Run: headless pygame with SDL's dummy video driver; simulated clock (each Clock.tick advances the game by its frame time, no real sleeping); random seed 0; keys injected as events and as key.get_pressed() state; no mouse input.
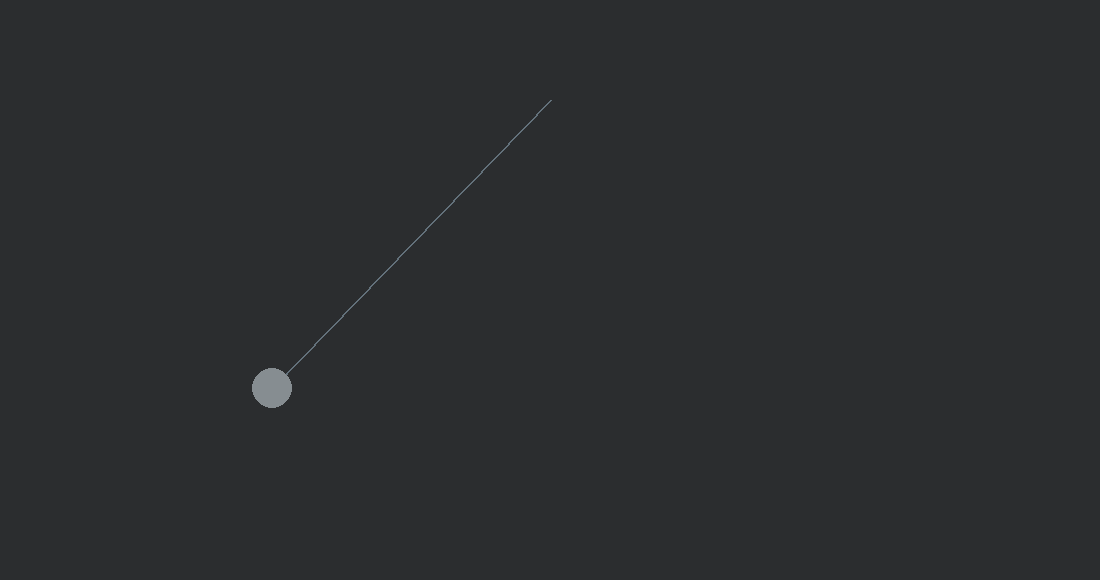
Frame 1 of 4 · flips 1–60 · no input
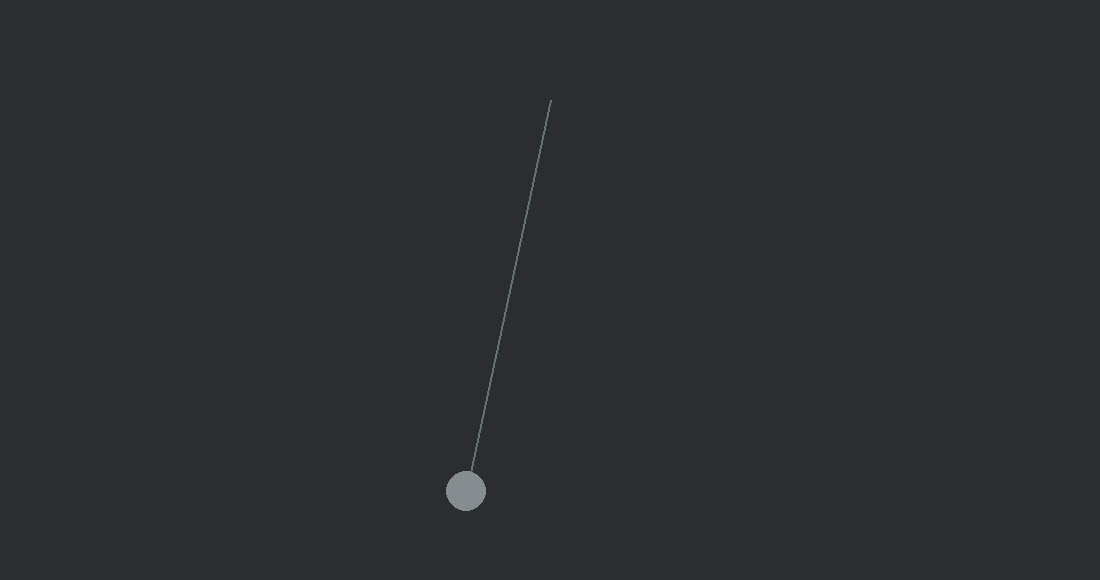
Frame 2 of 4 · flips 61–180 · tapped SPACE, RETURN · held RIGHT (→), D
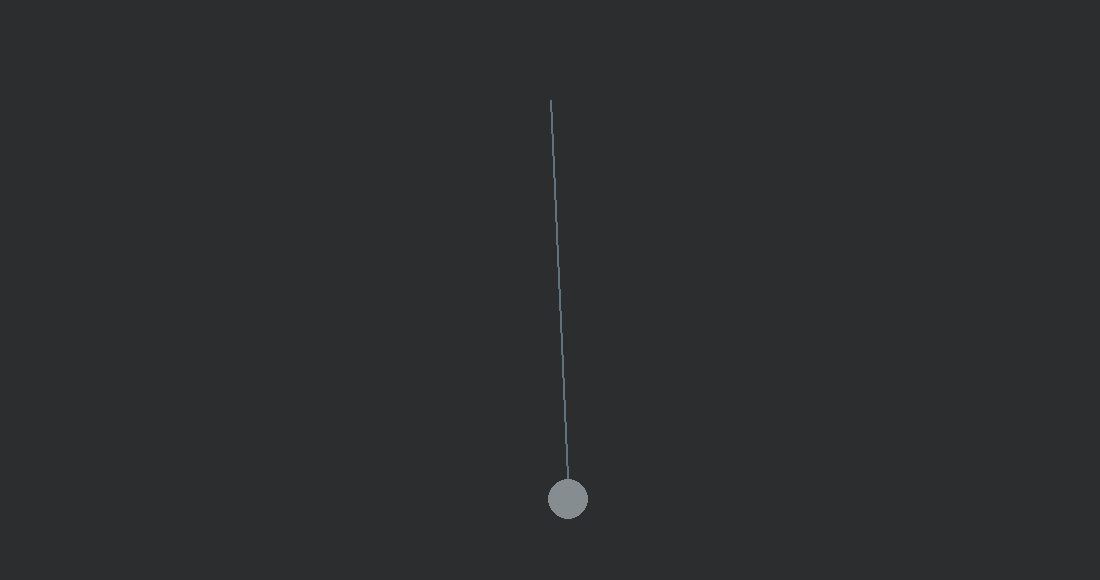
Frame 3 of 4 · flips 181–300 · held DOWN (↓), S
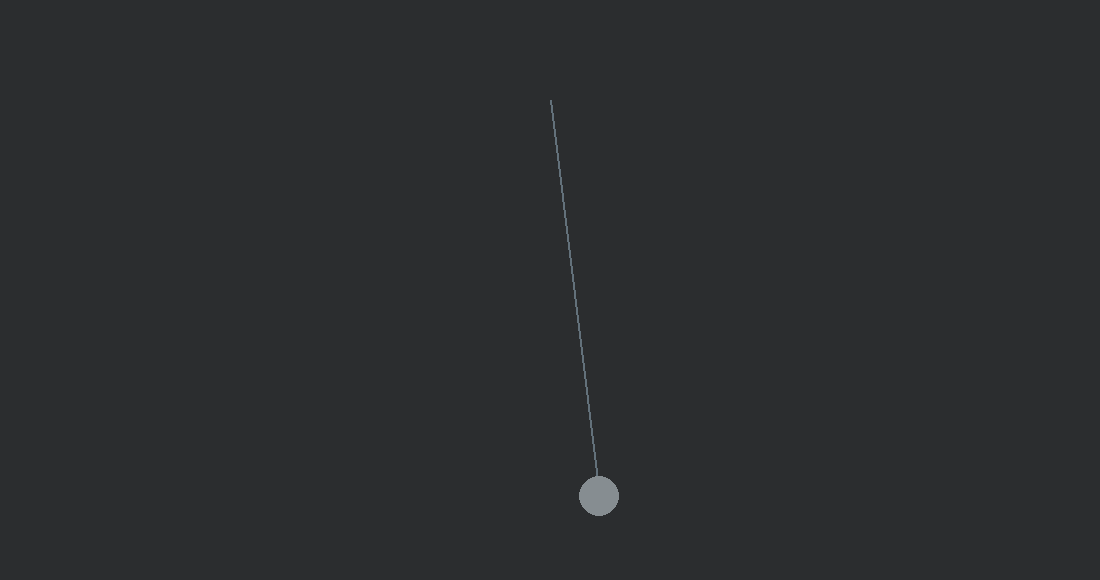
Frame 4 of 4 · flips 301–420 · held LEFT (←), A, UP (↑), W

The pygame program that drew these frames:

import pygame
import math
from sys import exit

windowWidth = 1100
windowHeight = 580
frameRate = 60

pygame.init()
screen = pygame.display.set_mode((windowWidth, windowHeight))
pygame.display.set_caption("Pendulum Simulation")
clock = pygame.time.Clock()
pygame.font.init()

backgroundColor = (43, 45, 47)
pendulumLineColor = (99, 113, 123)
pendulumMassColor = (134, 141, 145)

pendulumOrigin = (windowWidth // 2, 100)
pendulumLength = 400 
pendulumInitAngle = 45
g = 9.8

pendulumAngularVelocity = 0
pendulumAngularAcceleration = 0
pendulumDamping = 0.995


while True:
    screen.fill(backgroundColor)
    for event in pygame.event.get():
        if event.type == pygame.QUIT:
            pygame.quit()
            exit()

    pendulumAngularAcceleration = -(g / pendulumLength) * math.sin(pendulumInitAngle)
    pendulumAngularVelocity += pendulumAngularAcceleration
    pendulumAngularVelocity *= pendulumDamping
    pendulumInitAngle += pendulumAngularVelocity

    x = pendulumOrigin[0] + (pendulumLength * math.sin(pendulumInitAngle))
    y = pendulumOrigin[1] + (pendulumLength * math.cos(pendulumInitAngle))

    pygame.draw.line(screen, pendulumLineColor, pendulumOrigin, (int(x), int(y)), 2)
    pygame.draw.circle(screen, pendulumMassColor, (int(x), int(y)), 20)

    pygame.display.update()
    clock.tick(frameRate)
